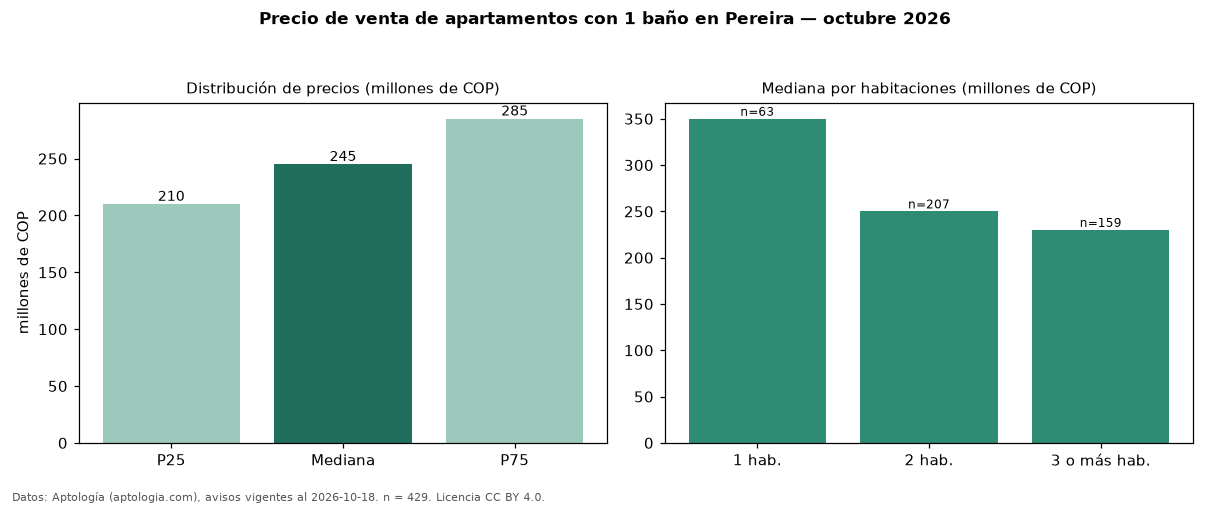

The data file committed next to this chart (first rows):
seccion, metrica, valor, moneda, n
filtro, ban1, con 1 baño, , 429
precio, p25, 210000000, COP, 429
precio, mediana, 245000000, COP, 429
precio, p75, 285000000, COP, 429
precio, minimo, 150000000, COP, 429
precio, maximo, 945332471, COP, 429
m2, mediana_precio_m2, 4893617, COP, 421
m2, area_mediana_m2, 51.0, m2, 421
admin, mediana_admin_mes, 221656, COP, 242
banos, mediana_banos, 1.0, , 
parqueadero, pct_con_parqueadero, 77.5, %, 351
estrato, estrato_mas_frecuente, 4, , 423
habitaciones, 1, 350000000, COP, 63
habitaciones, 2, 250000000, COP, 207
habitaciones, 3+, 230000000, COP, 159
fuente, fecha_datos, 2026-10-18, , 
fuente, atribucion, https://www.aptologia.com/venta/pereira, , 
fuente, licencia, CC BY 4.0, , 
